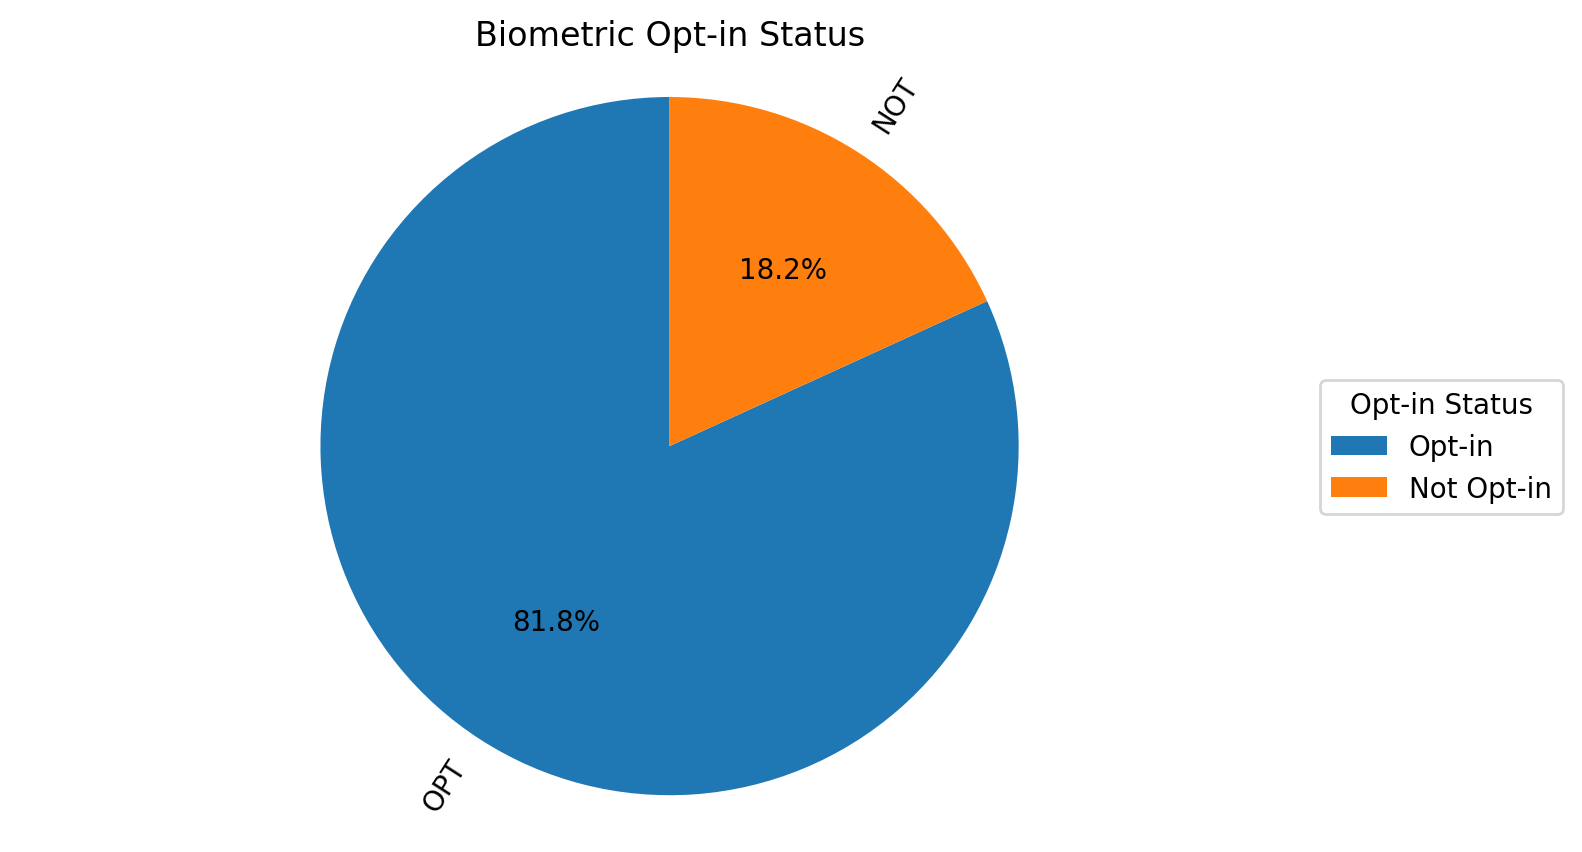

Data behind this chart, as committed beside it:
opt_in_status, num_students
Opt-in, 18
Not Opt-in, 4
